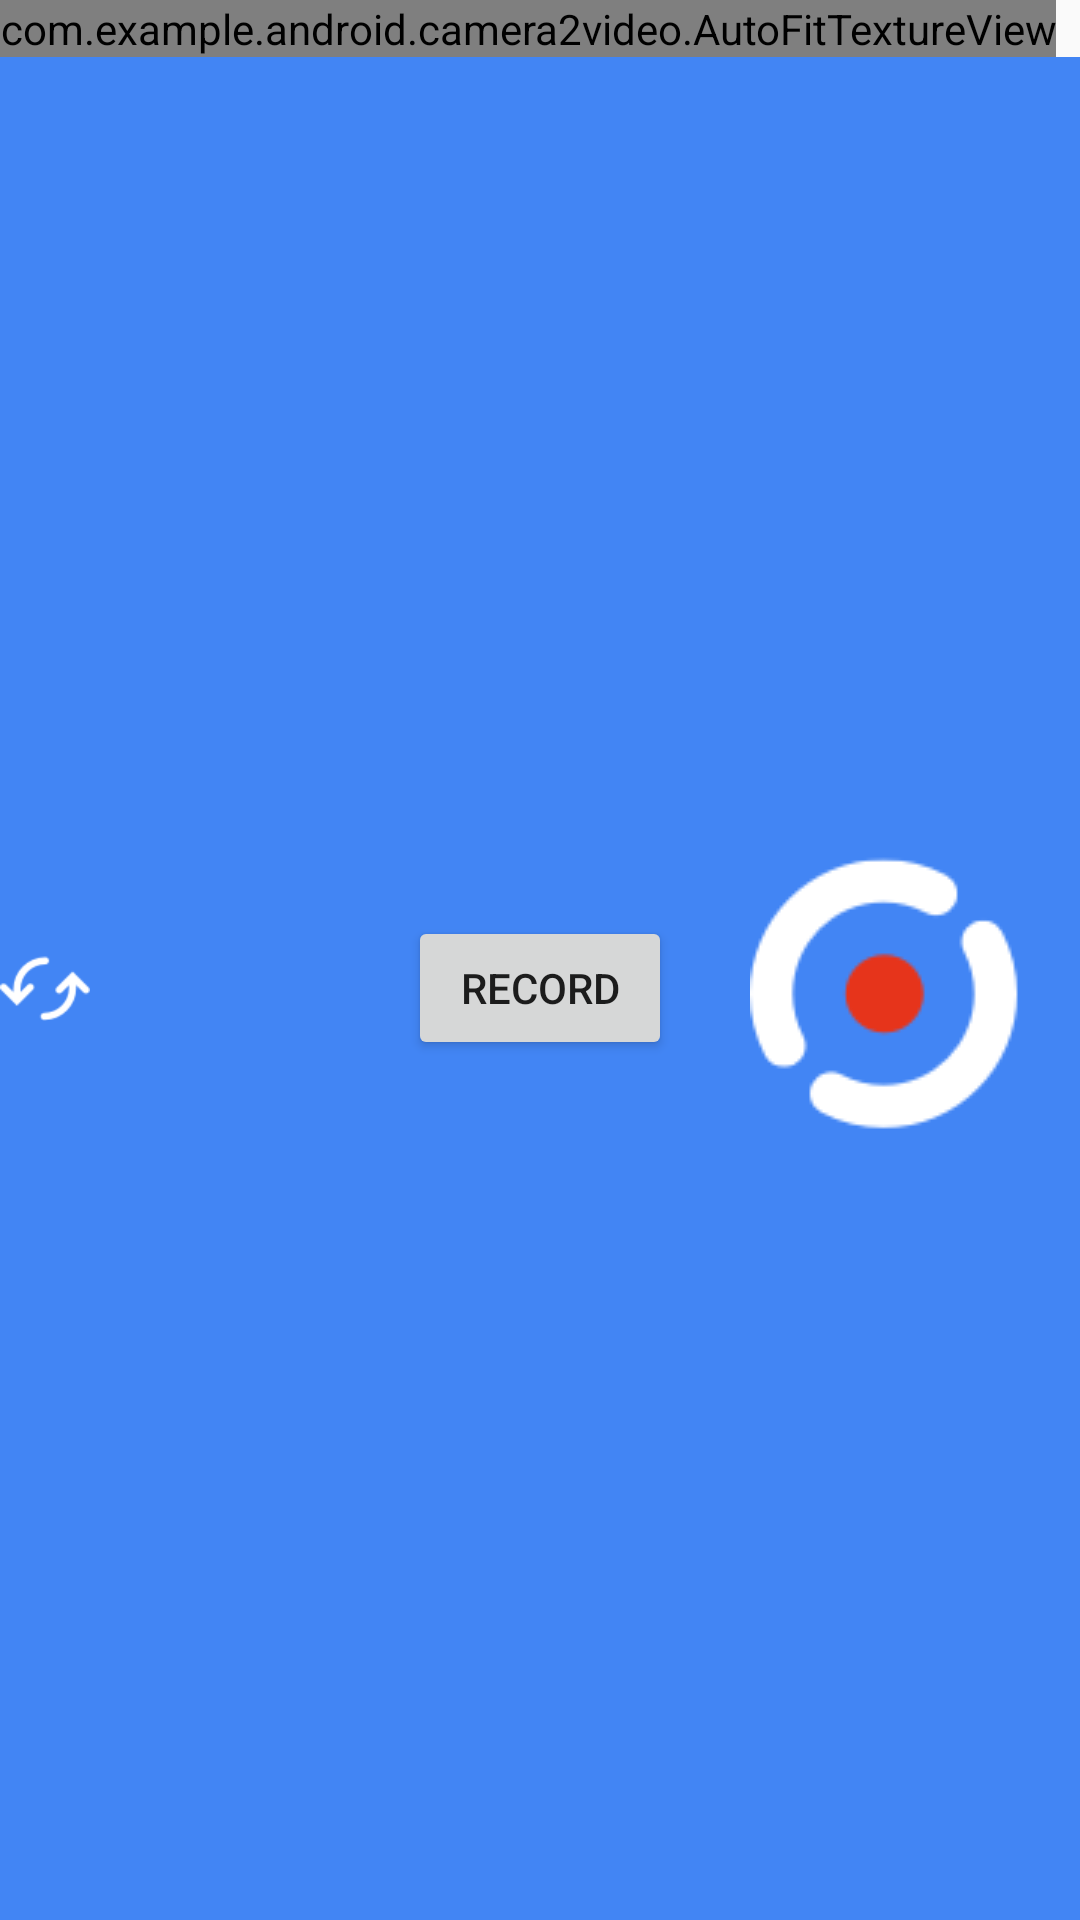

Write the Android layout XML for this screen, with the resource values it uses.
<!-- AndroidManifest.xml: application theme AppTheme -->
<!-- res/layout/activity_main3.xml -->
<?xml version="1.0" encoding="utf-8"?>
<RelativeLayout xmlns:android="http://schemas.android.com/apk/res/android"
    xmlns:tools="http://schemas.android.com/tools"
    android:layout_width="match_parent"
    android:layout_height="match_parent">

    <com.example.android.camera2video.AutoFitTextureView
        android:id="@+id/texture"
        android:layout_width="wrap_content"
        android:layout_height="wrap_content"
        android:layout_alignParentStart="true"
        android:layout_alignParentTop="true"
        android:layout_alignParentLeft="true" />

    <FrameLayout
        android:layout_width="match_parent"
        android:layout_height="wrap_content"
        android:layout_alignParentBottom="true"
        android:layout_alignParentStart="true"
        android:layout_below="@id/texture"
        android:background="#4285f4"
        android:layout_alignParentLeft="true">

        <Button
            android:id="@+id/video"
            android:layout_width="wrap_content"
            android:layout_height="wrap_content"
            android:layout_gravity="center"
            android:text="Record" />


        <ImageView
            android:id="@+id/iv_rotate_front"
            android:layout_width="30dp"
            android:layout_height="30dp"
            android:src="@drawable/switch_camera"
            android:layout_gravity="start|center_vertical"
            android:visibility="visible"
            />


        <ImageView
            android:id="@+id/iv_rotate_back"
            android:layout_width="30dp"
            android:layout_height="30dp"
            android:src="@drawable/record"
            android:layout_gravity="start|center_vertical"
            android:visibility="gone"
            />

        <ImageButton
            android:id="@+id/info"
            android:contentDescription="description_info"
            style="@android:style/Widget.Material.Light.Button.Borderless"
            android:layout_width="wrap_content"
            android:layout_height="wrap_content"
            android:layout_gravity="center_vertical|right"
            android:padding="20dp"
            android:src="@drawable/record"
            tools:ignore="NewApi" />

    </FrameLayout>

</RelativeLayout>
<!-- resources referenced by this layout -->
<resources>
  <!-- drawable record: png bitmap (drawable, 3121 bytes) -->
  <!-- drawable switch_camera: png bitmap (drawable, 1033 bytes) -->
  <style name="AppTheme" parent="Theme.AppCompat.Light.DarkActionBar">
          
          <item name="colorPrimary">@color/colorPrimary</item>
          <item name="colorPrimaryDark">@color/colorPrimaryDark</item>
          <item name="colorAccent">@color/colorAccent</item>
      </style>
  <!-- not gathered from this repository: default colours our renderer supplied (Android Studio template values) -->
  <color name="colorPrimary">#FF6200EE</color>
  <color name="colorPrimaryDark">#FF3700B3</color>
  <color name="colorAccent">#FF03DAC5</color>
</resources>
